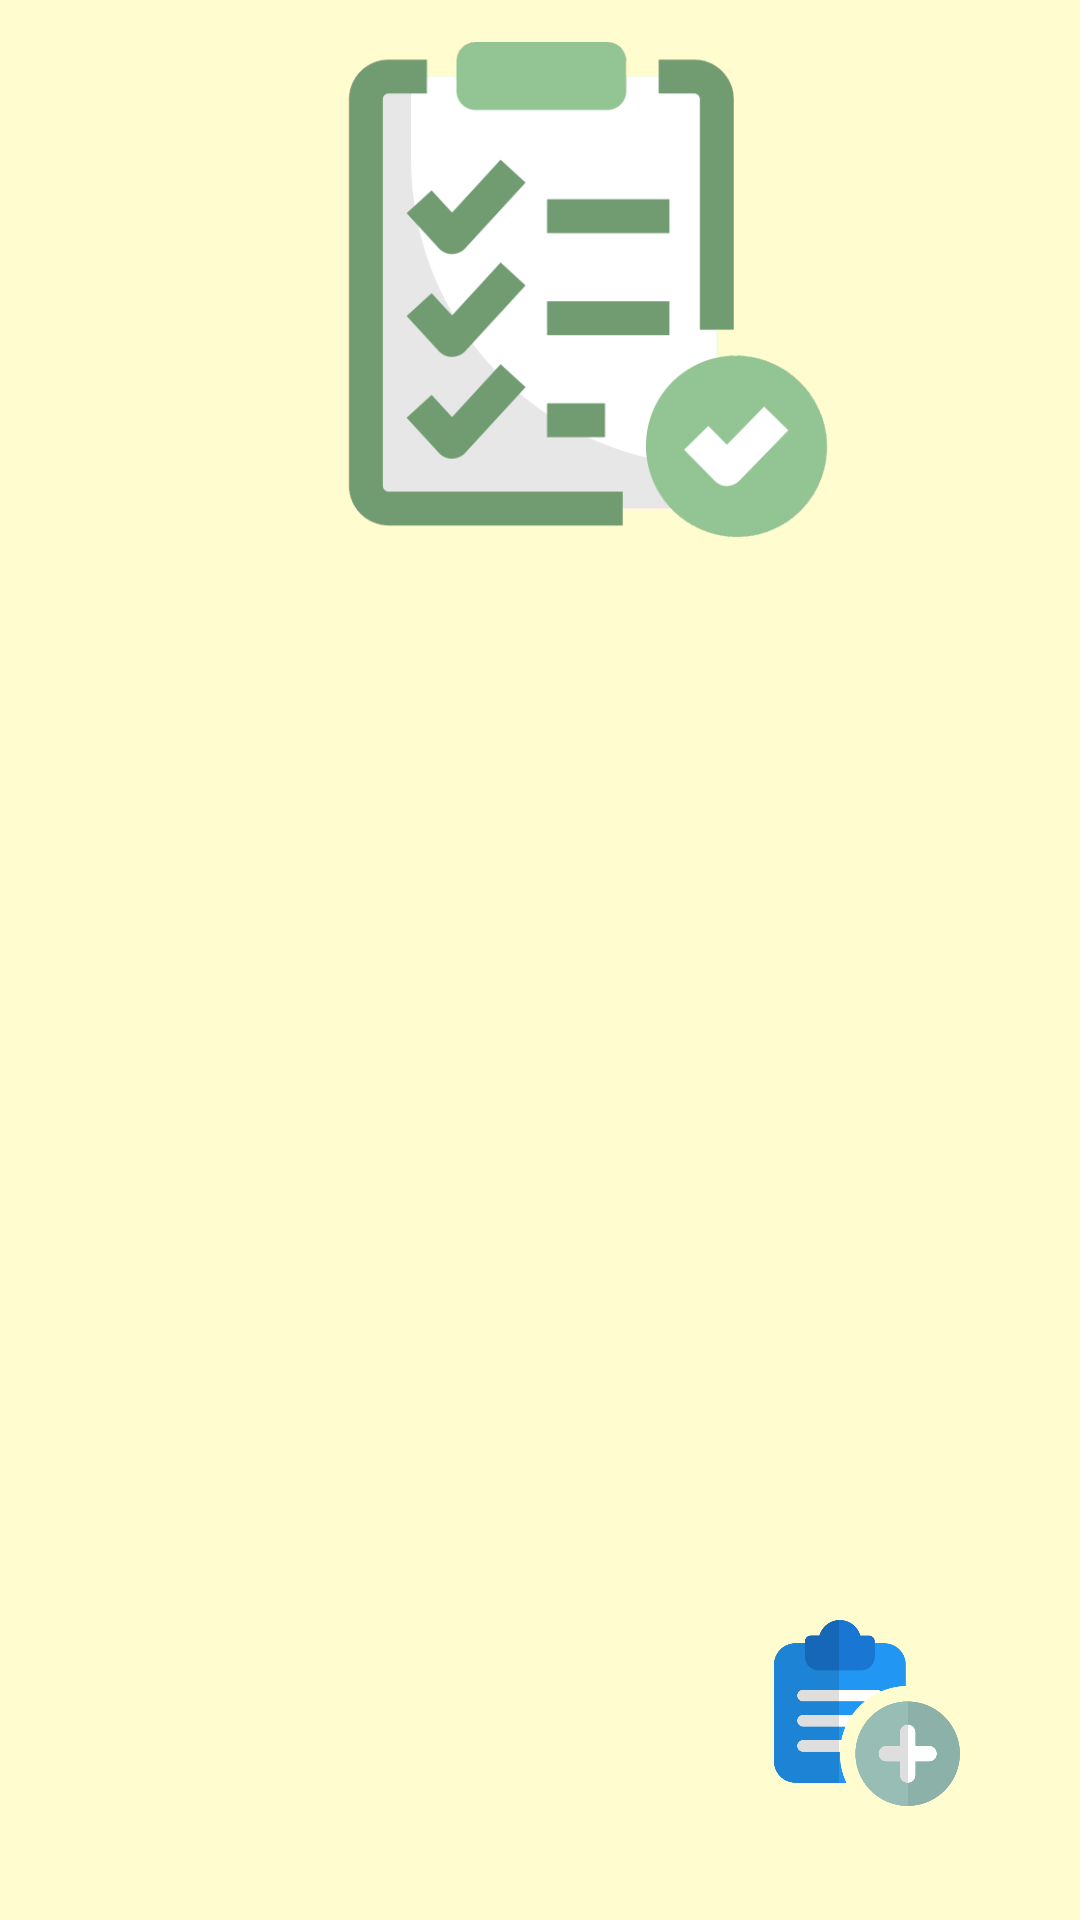

Produce the Android XML layout that renders to this screen, including the resource entries it uses.
<!-- AndroidManifest.xml: application theme Theme.StudyBuddy -->
<!-- res/layout/activity_my_tasks_page.xml -->
<?xml version="1.0" encoding="utf-8"?>
<androidx.constraintlayout.widget.ConstraintLayout xmlns:android="http://schemas.android.com/apk/res/android"
    xmlns:app="http://schemas.android.com/apk/res-auto"
    android:id="@+id/activity_my_tasks"
    xmlns:tools="http://schemas.android.com/tools"
    android:layout_width="match_parent"
    android:layout_height="match_parent"
    android:background="@color/cream"
    android:padding="10dp"
    tools:context=".pages.my_tasks.MyTasksPage">

    <ScrollView
        android:id="@+id/scrollView2"
        android:layout_width="match_parent"
        android:layout_height="400dp"
        android:padding="10dp"
        app:layout_constraintBottom_toBottomOf="parent"
        app:layout_constraintEnd_toEndOf="parent"
        app:layout_constraintHorizontal_bias="1.0"
        app:layout_constraintStart_toStartOf="parent"
        app:layout_constraintTop_toBottomOf="@+id/imageView3"
        app:layout_constraintVertical_bias="0.253">

        <LinearLayout
            android:id="@+id/tasks_container"
            android:layout_width="match_parent"
            android:layout_height="wrap_content"
            android:orientation="vertical"
            app:layout_constraintBottom_toBottomOf="parent"
            app:layout_constraintEnd_toEndOf="parent"
            app:layout_constraintStart_toStartOf="parent"
            app:layout_constraintTop_toTopOf="parent" />

    </ScrollView>

    <ImageView
        android:id="@+id/imageView2"
        android:layout_width="88dp"
        android:layout_height="62dp"
        android:layout_marginBottom="28dp"
        app:layout_constraintBottom_toBottomOf="parent"
        app:layout_constraintEnd_toEndOf="parent"
        app:layout_constraintHorizontal_bias="0.933"
        app:layout_constraintStart_toStartOf="parent"
        app:srcCompat="@drawable/add" />

    <ImageView
        android:id="@+id/imageView3"
        android:layout_width="166dp"
        android:layout_height="165dp"
        android:layout_marginTop="4dp"
        app:layout_constraintEnd_toEndOf="parent"
        app:layout_constraintHorizontal_bias="0.591"
        app:layout_constraintStart_toStartOf="parent"
        app:layout_constraintTop_toTopOf="parent"
        app:srcCompat="@drawable/task_logo" />

</androidx.constraintlayout.widget.ConstraintLayout>
<!-- resources referenced by this layout -->
<resources>
  <color name="cream">#FFFDD0</color>
  <!-- drawable add: png bitmap (drawable, 35328 bytes) -->
  <!-- drawable task_logo: png bitmap (drawable, 38493 bytes) -->
  <style name="Theme.StudyBuddy" parent="Theme.MaterialComponents.DayNight.DarkActionBar">
          
          <item name="colorPrimary">@color/cambridge_dark</item>
          <item name="colorPrimaryVariant">@color/cambridge_light</item>
          <item name="colorOnPrimary">@color/white</item>
          
          <item name="colorSecondary">@color/coral</item>
          <item name="colorSecondaryVariant">@color/teal_700</item>
          <item name="colorOnSecondary">@color/black</item>
          
          <item name="android:statusBarColor">?attr/colorPrimaryVariant</item>
          
      </style>
  <color name="cambridge_dark">#719B92</color>
  <color name="cambridge_light">#73A295</color>
  <color name="white">#FFFFFFFF</color>
  <color name="coral">#FF9D79</color>
  <color name="teal_700">#FF018786</color>
  <color name="black">#FF000000</color>
</resources>
